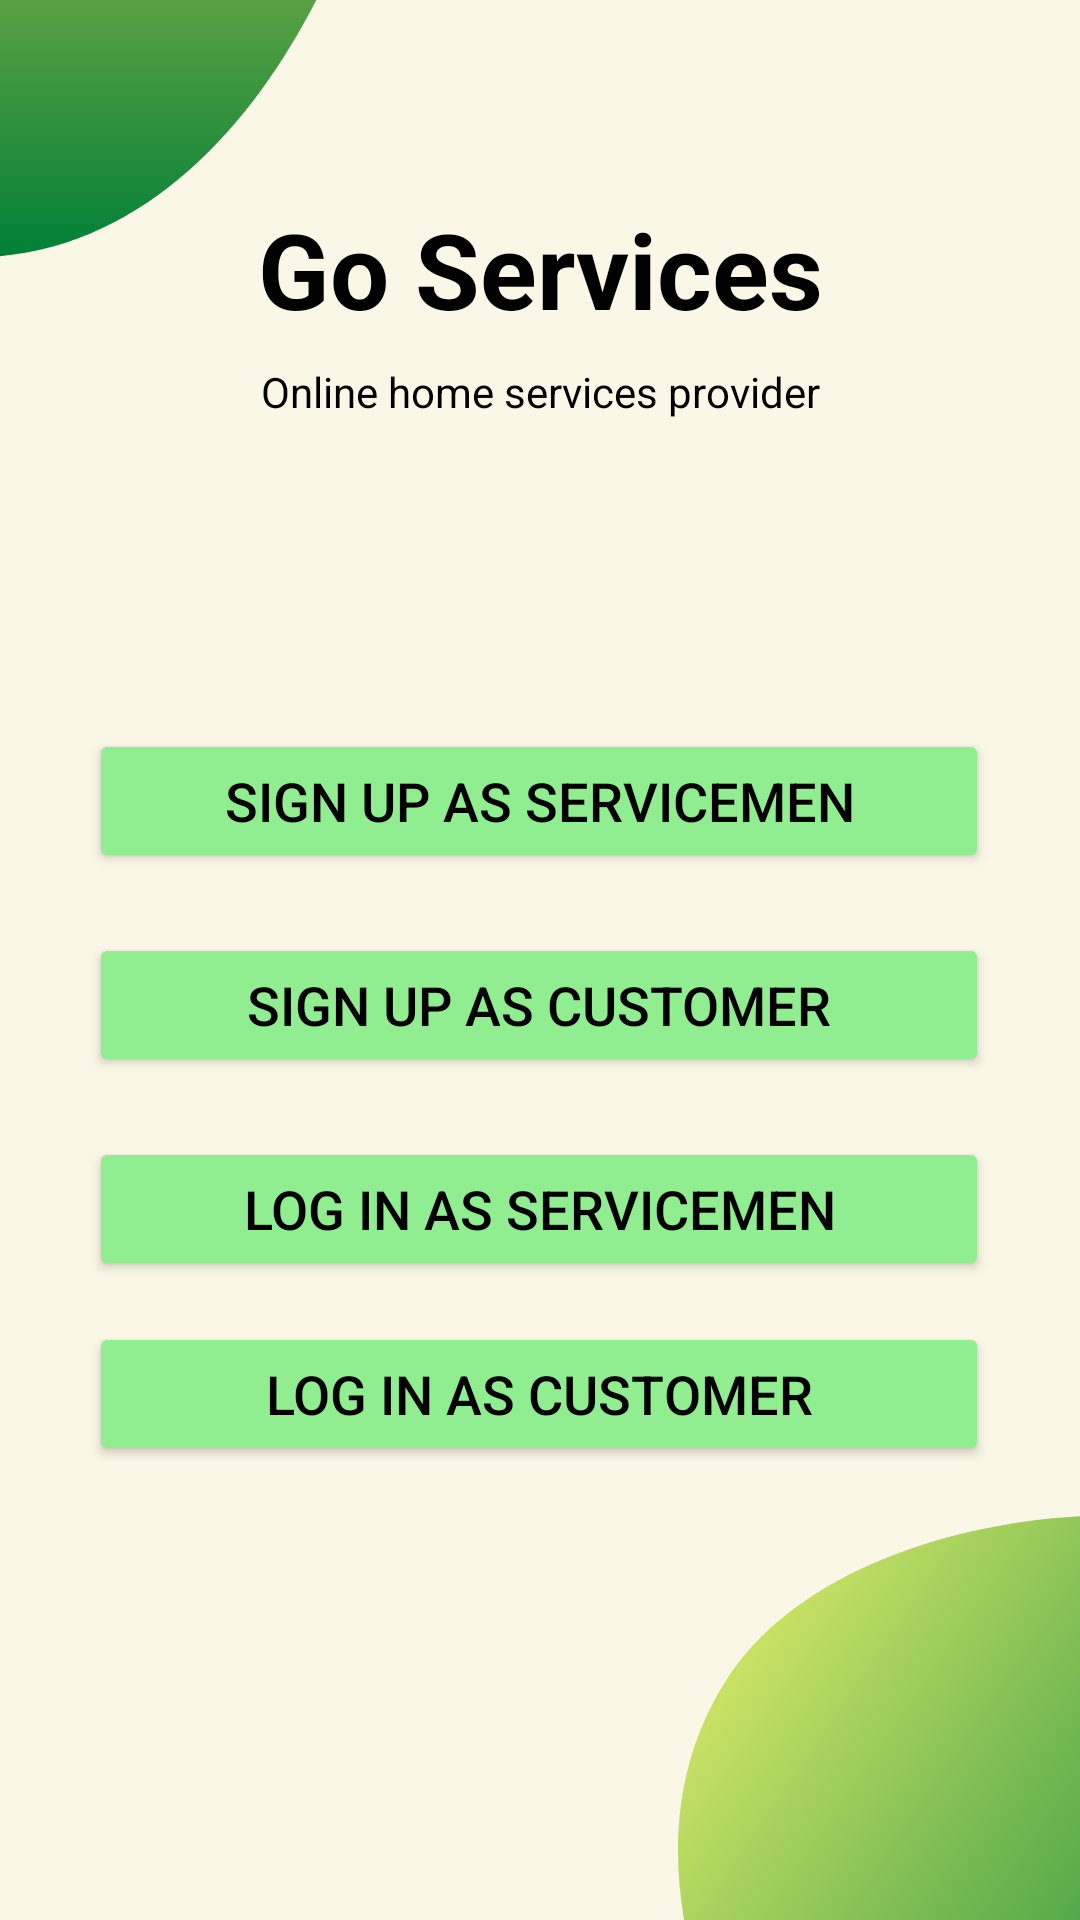

Produce the Android XML layout that renders to this screen, including the resource entries it uses.
<!-- AndroidManifest.xml: application theme Theme.GoServices -->
<!-- res/layout/activity_main.xml -->
<?xml version="1.0" encoding="utf-8"?>
<androidx.constraintlayout.widget.ConstraintLayout xmlns:android="http://schemas.android.com/apk/res/android"
    xmlns:app="http://schemas.android.com/apk/res-auto"
    xmlns:tools="http://schemas.android.com/tools"
    android:layout_width="match_parent"
    android:layout_height="match_parent"
    tools:context=".MainActivity"
    android:background="@drawable/app_background">











    <TextView
        android:id="@+id/signup_title"
        android:layout_width="match_parent"
        android:layout_height="wrap_content"
        android:layout_margin="25dp"
        android:gravity="center"
        android:text="Go Services"
        android:textColor="@color/black"
        android:textSize="35dp"
        android:textStyle="bold"
        app:layout_constraintBottom_toBottomOf="parent"
        app:layout_constraintEnd_toEndOf="parent"
        app:layout_constraintHorizontal_bias="0.32"
        app:layout_constraintStart_toStartOf="parent"
        app:layout_constraintTop_toTopOf="parent"
        app:layout_constraintVertical_bias="0.076" />

    <TextView
        android:id="@+id/textView"
        android:layout_width="match_parent"
        android:layout_height="wrap_content"
        android:gravity="center"
        android:text="Online home services provider"
        android:textColor="@color/black"
        app:layout_constraintBottom_toBottomOf="parent"
        app:layout_constraintTop_toBottomOf="@+id/signup_title"
        app:layout_constraintVertical_bias="0.016"
        tools:layout_editor_absoluteX="0dp" />

    <Button
        android:id="@+id/signup_servicemen"
        android:layout_width="300dp"
        android:layout_height="wrap_content"
        android:backgroundTint="#90EE90"
        android:text="Sign up as Servicemen"
        android:textColor="@color/black"
        android:textSize="18dp"
        app:layout_constraintBottom_toBottomOf="parent"
        app:layout_constraintEnd_toEndOf="parent"
        app:layout_constraintHorizontal_bias="0.495"
        app:layout_constraintStart_toStartOf="parent"
        app:layout_constraintTop_toBottomOf="@+id/textView"
        app:layout_constraintVertical_bias="0.228" />

    <Button
        android:id="@+id/signup_customer"
        android:layout_width="300dp"
        android:layout_height="wrap_content"
        android:layout_marginTop="20dp"
        android:backgroundTint="#90EE90"
        android:text="Sign up as Customer"
        android:textColor="@color/black"
        android:textSize="18dp"
        app:layout_constraintEnd_toEndOf="parent"
        app:layout_constraintHorizontal_bias="0.495"
        app:layout_constraintStart_toStartOf="parent"
        app:layout_constraintTop_toBottomOf="@+id/signup_servicemen" />

    <Button
        android:id="@+id/login_servicemen"
        android:layout_width="300dp"
        android:layout_height="wrap_content"
        android:layout_marginTop="20dp"
        android:backgroundTint="#90EE90"
        android:text="Log in as servicemen"
        android:textColor="@color/black"
        android:textSize="18dp"
        app:layout_constraintEnd_toEndOf="parent"
        app:layout_constraintHorizontal_bias="0.495"
        app:layout_constraintStart_toStartOf="parent"
        app:layout_constraintTop_toBottomOf="@+id/signup_customer" />

    <Button
        android:id="@+id/login_customer"
        android:layout_width="300dp"
        android:layout_height="wrap_content"
        android:backgroundTint="#90EE90"
        android:text="Log in as customer"
        android:textColor="@color/black"
        android:textSize="18dp"
        app:layout_constraintBottom_toBottomOf="parent"
        app:layout_constraintEnd_toEndOf="parent"
        app:layout_constraintHorizontal_bias="0.495"
        app:layout_constraintStart_toStartOf="parent"
        app:layout_constraintTop_toBottomOf="@+id/login_servicemen"
        app:layout_constraintVertical_bias="0.083" />

    










    















</androidx.constraintlayout.widget.ConstraintLayout>
<!-- resources referenced by this layout -->
<resources>
  <color name="black">#FF000000</color>
  <!-- drawable app_background: png bitmap (drawable, 53390 bytes) -->
  <!-- drawable logo: png bitmap (drawable, 20485 bytes) -->
  <style name="Theme.GoServices" parent="Theme.MaterialComponents.DayNight.NoActionBar">
          
          <item name="colorPrimary">@color/purple_500</item>
          <item name="colorPrimaryVariant">@color/purple_700</item>
          <item name="colorOnPrimary">@color/white</item>
          
          <item name="colorSecondary">@color/teal_200</item>
          <item name="colorSecondaryVariant">@color/teal_700</item>
          <item name="colorOnSecondary">@color/black</item>
          
          <item name="android:statusBarColor" tools:targetApi="l">?attr/colorPrimaryVariant</item>
          
      </style>
  <color name="purple_500">#90EE90</color>
  <color name="purple_700">#90EE90</color>
  <color name="white">#FFFFFFFF</color>
  <color name="teal_200">#FF03DAC5</color>
  <color name="teal_700">#FF018786</color>
</resources>
